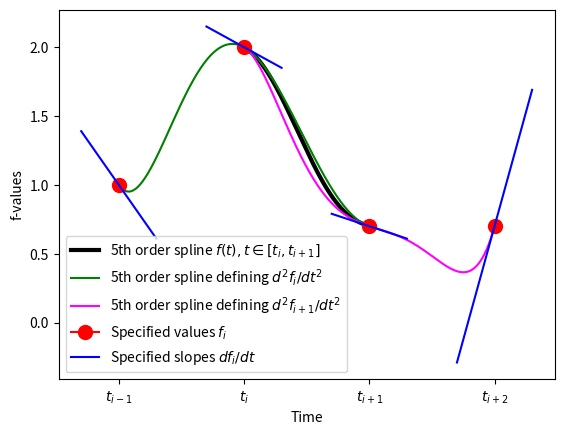

Python code for this plot:
import numpy as np
import matplotlib.pyplot as plt

# data points
dt  = 1.0

fim1 = 1.0
dfim1 = -1.3
fi = 2.0
dfi = -0.5
fip1 = 0.7
dfip1 = -0.3
fip2 = 0.7
dfip2 = 3.3

# Final curve between [-dt, dt]
q1 = dfi * dt
q2 = fim1 - 2 * fi + fip1  + (dfim1 - dfip1) * dt/4
q3 = -3 * fim1 - 3 * fi + 5 * fip1 + fip2 - (3 * dfim1  + 23 * dfi + 13 * dfip1 + dfip2) * dt / 4
q4 = 3 * fim1 + 7 * fi - 8 * fip1 - 2 * fip2 + (3 * dfim1  + 30 * dfi + 25 * dfip1 + 2 * dfip2) * dt / 4
q5 = - fim1 - 3 * fi + 3 * fip1 + fip2 - (dfim1  + 11 * dfi + 11 * dfip1 + dfip2) * dt / 4


# curve defining ddfi
a0 = fi
a1 = dfi
a2 = -(8 * fi - 4 * fim1 - 4 * fip1 - dfim1 * dt + dfip1 * dt)/(4 * dt)
a3 = -(5 * fim1 - 5 * fip1 + 8 * dfi * dt + dfim1 * dt + dfip1 * dt) / (4 * dt)
a4 = -(-4 * fi + 2 * fim1 + 2 * fip1 + dfim1 * dt - dfip1 * dt)/ ( 4 * dt)
a5 = -(-3 * fim1 + 3 * fip1 - 4 * dfi * dt - dfim1 * dt - dfip1 * dt)/ (4 * dt)

# curve defining ddfip1
b0 = fip1
b1 = dfip1
b2 = -(8 * fip1 - 4 * fi - 4 * fip2 - dfi * dt + dfip2 * dt)/(4 * dt)
b3 = -(5 * fi - 5 * fip2 + 8 * dfip1 * dt + dfi * dt + dfip2 * dt) / (4 * dt)
b4 = -(-4 * fip1 + 2 * fi + 2 * fip2 + dfi * dt - dfip2 * dt)/ ( 4 * dt)
b5 = -(-3 * fi + 3 * fip2 - 4 * dfip1 * dt - dfi * dt - dfip2 * dt)/ (4 * dt)


def fun(t):
    d = (t - 0.0) / dt
    return fi + q1 * d  + q2 * d**2 + q3 * d**3 + q4 * d**4 + q5 * d**5
t = np.linspace(0.0, dt, 500)
f = fun(t)

def fun_a(t):
    return a0 + a1 * t + a2 * t ** 2 + a3 * t ** 3 + a4 * t ** 4 + a5 * t ** 5
ta = np.linspace(-dt, dt, 500)
fa = fun_a(ta)

def fun_b(t):
    T = t - dt
    return b0 + b1 * T + b2 * T ** 2 + b3 * T ** 3 + b4 * T ** 4 + b5 * T ** 5
tb = np.linspace(0.0, 2*dt, 500)
fb = fun_b(tb)

def point(pos):
    if pos=='xim1':
        x = -dt
        y = fim1
    if pos=='xi':
        x = 0.0
        y = fi
    if pos=='xip1':
        x = dt
        y = fip1
    if pos=='xip2':
        x = 2*dt
        y = fip2
    return (x, y)


def slope(pos):
    ds = 0.3 * dt
    if pos=='xim1':
        x1 = -dt - ds
        x2 = -dt + ds
        y1 = fim1 - dfim1 * ds
        y2 = fim1 + dfim1 * ds
    if pos=='xi':
        x1 = 0.0 - ds
        x2 = 0.0 + ds
        y1 = fi - dfi * ds
        y2 = fi + dfi * ds
    if pos=='xip1':
        x1 = dt - ds
        x2 = dt + ds
        y1 = fip1 - dfip1 * ds
        y2 = fip1 + dfip1 * ds
    if pos=='xip2':
        x1 = 2*dt - ds
        x2 = 2*dt + ds
        y1 = fip2 - dfip2 * ds
        y2 = fip2 + dfip2 * ds
    return ((x1, x2), (y1, y2))


p1 = point('xim1')
p2 = point('xi')
p3 = point('xip1')
p4 = point('xip2')
s1 = slope('xim1')
s2 = slope('xi')
s3 = slope('xip1')
s4 = slope('xip2')

fig, ax = plt.subplots()
ax.plot(t, f, label='5th order spline $f(t), t\in[t_i, t_{i+1}]$', lw=3, color='black')
ax.plot(ta, fa, label=r'5th order spline defining $d^2f_i / dt^2$', color='green')
ax.plot(tb, fb, label=r'5th order spline defining $d^2f_{i+1} / dt^2$', color='magenta')
ax.plot(p1[0], p1[1], marker='o',  markersize=10, color='red', label=r'Specified values $f_i$')
ax.plot(p2[0], p2[1], marker='o',  markersize=10, color='red')
ax.plot(p3[0], p3[1], marker='o',  markersize=10, color='red')
ax.plot(p4[0], p4[1], marker='o',  markersize=10, color='red')
ax.plot(s1[0], s1[1], color='blue', label=r'Specified slopes $df_i/dt$')
ax.plot(s2[0], s2[1], color='blue')
ax.plot(s3[0], s3[1], color='blue')
ax.plot(s4[0], s4[1], color='blue')
ax.legend()
#ax.set_aspect('equal')
plt.xticks([-1, 0, 1, 2], [r'$t_{i-1}$', r'$t_{i}$', r'$t_{i+1}$', r'$t_{i+2}$'])
ax.set_xlabel('Time')
ax.set_ylabel('f-values')
plt.show()

